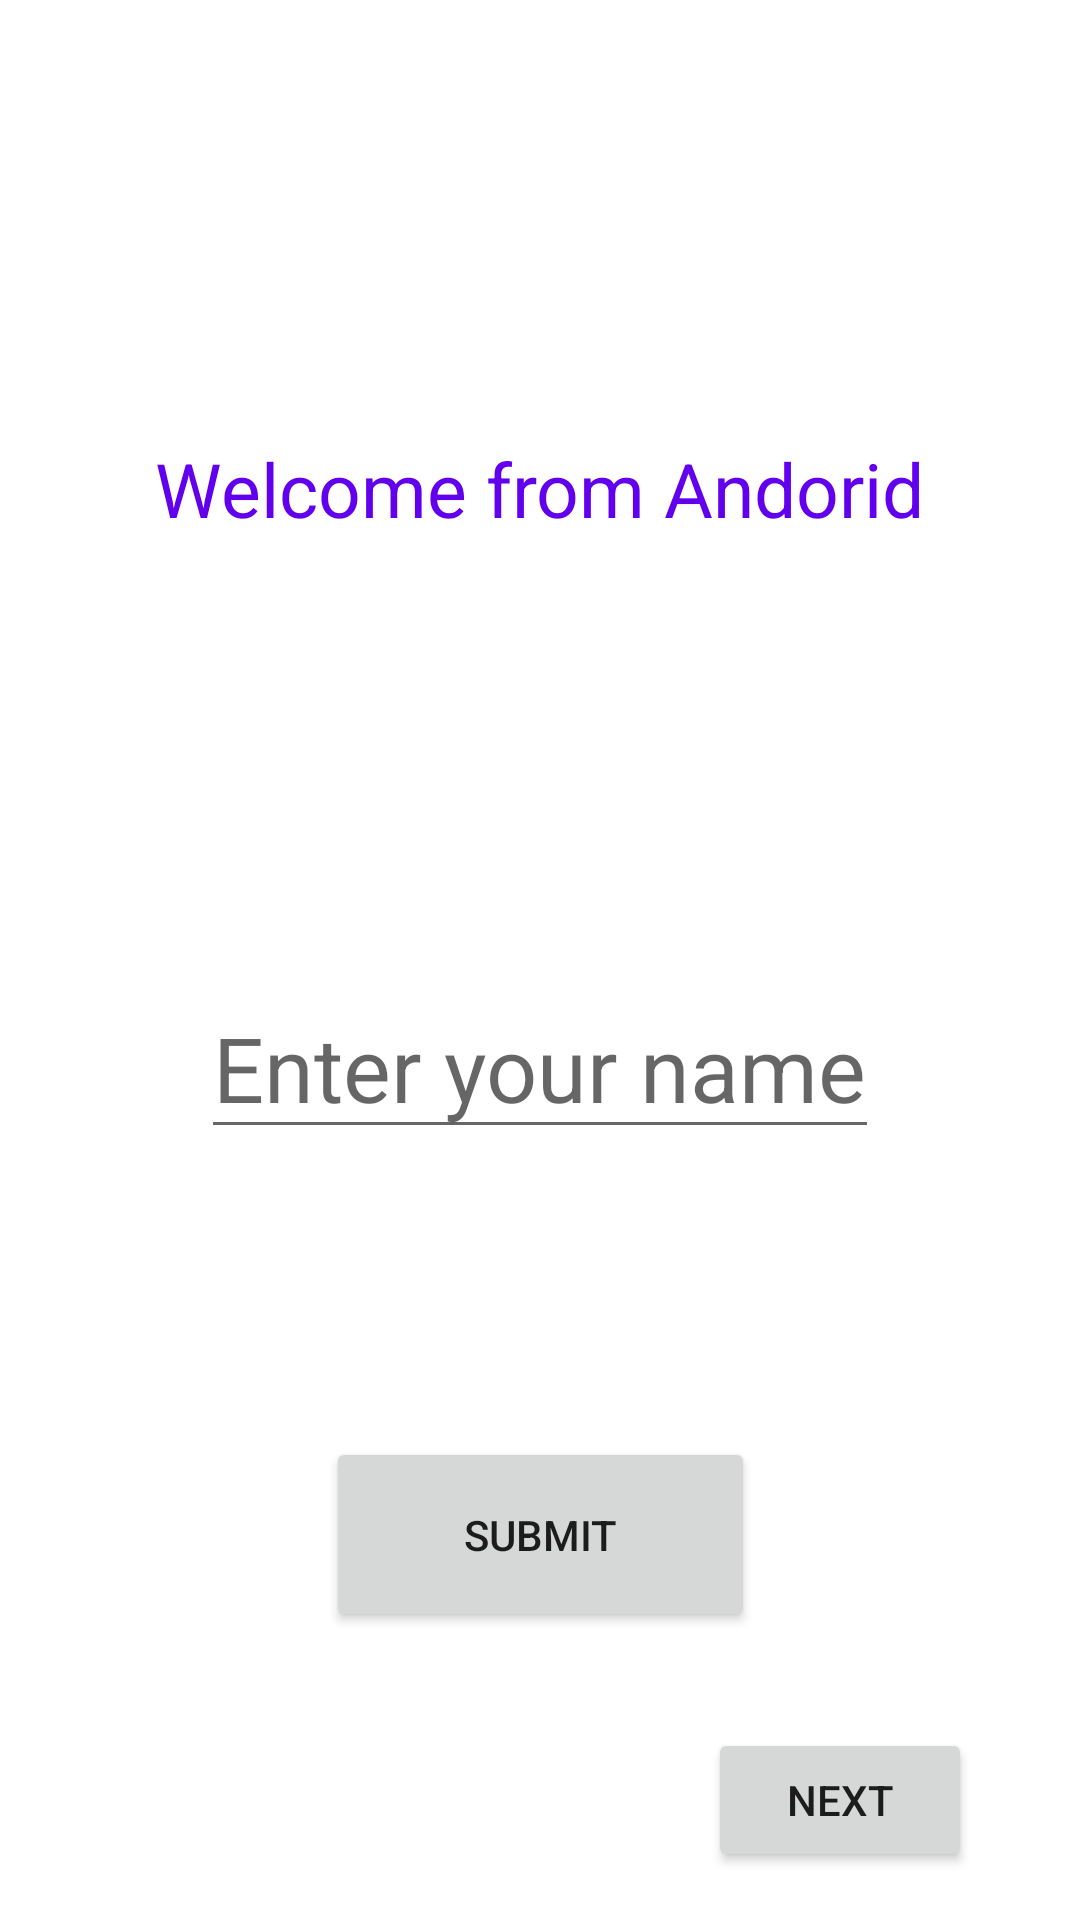

The Android layout XML behind this screen, and the referenced resources:
<!-- AndroidManifest.xml: application theme Theme.Androidexercise -->
<!-- res/layout/activity_main.xml -->
<?xml version="1.0" encoding="utf-8"?>
<androidx.constraintlayout.widget.ConstraintLayout xmlns:android="http://schemas.android.com/apk/res/android"
    xmlns:app="http://schemas.android.com/apk/res-auto"
    xmlns:tools="http://schemas.android.com/tools"
    android:layout_width="match_parent"
    android:layout_height="match_parent"
    tools:context=".MainActivity">

    <TextView
        android:id="@+id/txtWelcome"
        android:layout_width="wrap_content"
        android:layout_height="wrap_content"
        android:text="Welcome from Andorid"
        android:textSize="25sp"
        android:textColor="@color/purple_500"
        app:layout_constraintBottom_toTopOf="@+id/enterName"
        app:layout_constraintEnd_toEndOf="parent"
        app:layout_constraintStart_toStartOf="parent"
        app:layout_constraintTop_toTopOf="parent" />

    <EditText
        android:id="@+id/enterName"
        android:layout_width="wrap_content"
        android:layout_height="wrap_content"
        android:hint="@string/enter_your_name"
        android:textSize="30sp"
        android:textColor="@color/purple_500"
        app:layout_constraintBottom_toBottomOf="parent"
        app:layout_constraintEnd_toEndOf="parent"
        app:layout_constraintLeft_toLeftOf="parent"
        app:layout_constraintRight_toRightOf="parent"
        app:layout_constraintStart_toStartOf="parent"
        app:layout_constraintTop_toTopOf="parent"
        app:layout_constraintVertical_bias="0.559" />

    <Button
        android:id="@+id/btnSubmit"
        android:layout_width="143dp"
        android:layout_height="65dp"
        android:text="Submit"
        app:layout_constraintBottom_toBottomOf="parent"
        app:layout_constraintEnd_toEndOf="parent"
        app:layout_constraintStart_toStartOf="parent"
        app:layout_constraintTop_toBottomOf="@+id/enterName" />

    <Button
        android:id="@+id/btnNext"
        android:layout_width="wrap_content"
        android:layout_height="wrap_content"
        android:layout_marginEnd="36dp"
        android:layout_marginBottom="16dp"
        android:text="Next"
        app:layout_constraintBottom_toBottomOf="parent"
        app:layout_constraintEnd_toEndOf="parent" />
</androidx.constraintlayout.widget.ConstraintLayout>
<!-- resources referenced by this layout -->
<resources>
  <string name="enter_your_name">Enter your name</string>
  <style name="Theme.Androidexercise" parent="Theme.MaterialComponents.DayNight.DarkActionBar">
          
          <item name="colorPrimary">@color/purple_500</item>
          <item name="colorPrimaryVariant">@color/purple_700</item>
          <item name="colorOnPrimary">@color/white</item>
          
          <item name="colorSecondary">@color/teal_200</item>
          <item name="colorSecondaryVariant">@color/teal_700</item>
          <item name="colorOnSecondary">@color/black</item>
          
          <item name="android:statusBarColor" tools:targetApi="l">?attr/colorPrimaryVariant</item>
          
      </style>
  <!-- not gathered from this repository: default colours our renderer supplied (Android Studio template values) -->
  <color name="purple_500">#FF6200EE</color>
  <color name="purple_700">#FF3700B3</color>
  <color name="teal_200">#FF03DAC5</color>
  <color name="teal_700">#FF018786</color>
  <color name="black">#FF000000</color>
  <color name="white">#FFFFFFFF</color>
</resources>
